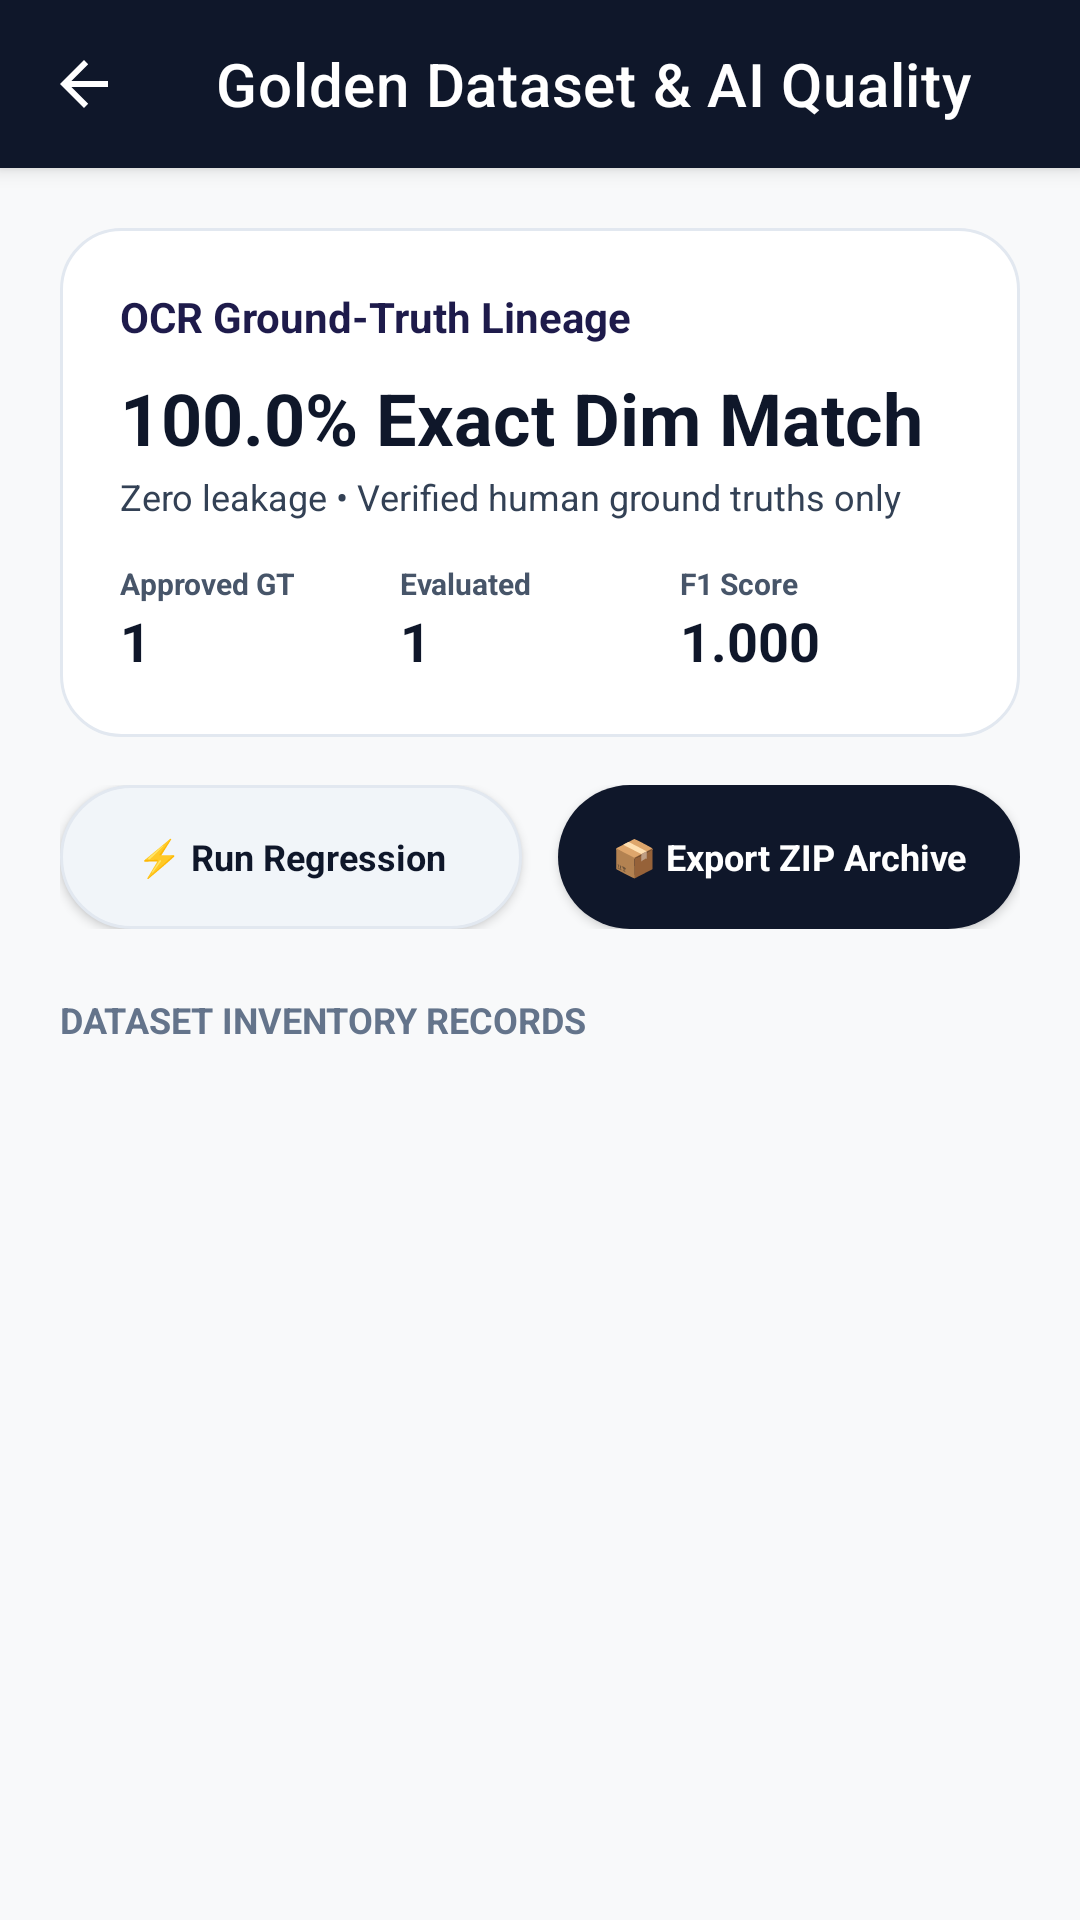

This screen was rendered from an Android layout file. Write that file and the resources it references.
<!-- AndroidManifest.xml: application theme Theme.GraniteFlow -->
<!-- res/layout/activity_dataset_inventory.xml -->
<?xml version="1.0" encoding="utf-8"?>
<androidx.coordinatorlayout.widget.CoordinatorLayout xmlns:android="http://schemas.android.com/apk/res/android"
    xmlns:app="http://schemas.android.com/apk/res-auto"
    android:layout_width="match_parent"
    android:layout_height="match_parent"
    android:background="@color/app_bg">

    <com.google.android.material.appbar.AppBarLayout
        android:layout_width="match_parent"
        android:layout_height="wrap_content">

        <com.google.android.material.appbar.MaterialToolbar
            android:id="@+id/toolbar"
            android:layout_width="match_parent"
            android:layout_height="?attr/actionBarSize"
            android:background="@color/primary_navy"
            app:navigationIcon="?attr/homeAsUpIndicator"
            app:navigationIconTint="@color/doc_white"
            app:title="Golden Dataset &amp; AI Quality"
            app:titleTextColor="@color/doc_white" />
    </com.google.android.material.appbar.AppBarLayout>

    <androidx.core.widget.NestedScrollView
        android:layout_width="match_parent"
        android:layout_height="match_parent"
        app:layout_behavior="@string/appbar_scrolling_view_behavior">

        <LinearLayout
            android:layout_width="match_parent"
            android:layout_height="wrap_content"
            android:orientation="vertical"
            android:padding="20dp">

            
            <LinearLayout
                android:layout_width="match_parent"
                android:layout_height="wrap_content"
                android:background="@drawable/shape_card_gradient_goals"
                android:orientation="vertical"
                android:padding="20dp">

                <TextView
                    android:layout_width="wrap_content"
                    android:layout_height="wrap_content"
                    android:text="OCR Ground-Truth Lineage"
                    android:textColor="#1E1B4B"
                    android:textSize="14sp"
                    android:textStyle="bold" />

                <TextView
                    android:id="@+id/tvQualityScore"
                    android:layout_width="wrap_content"
                    android:layout_height="wrap_content"
                    android:layout_marginTop="8dp"
                    android:text="100.0% Exact Dim Match"
                    android:textColor="#0F172A"
                    android:textSize="24sp"
                    android:textStyle="bold" />

                <TextView
                    android:id="@+id/tvQualitySubtitle"
                    android:layout_width="wrap_content"
                    android:layout_height="wrap_content"
                    android:layout_marginTop="2dp"
                    android:text="Zero leakage • Verified human ground truths only"
                    android:textColor="#334155"
                    android:textSize="12sp" />

                
                <LinearLayout
                    android:layout_width="match_parent"
                    android:layout_height="wrap_content"
                    android:layout_marginTop="14dp"
                    android:orientation="horizontal">

                    <LinearLayout
                        android:layout_width="0dp"
                        android:layout_height="wrap_content"
                        android:layout_weight="1"
                        android:orientation="vertical">

                        <TextView
                            android:layout_width="wrap_content"
                            android:layout_height="wrap_content"
                            android:text="Approved GT"
                            android:textColor="#475569"
                            android:textSize="10sp"
                            android:textStyle="bold" />

                        <TextView
                            android:id="@+id/tvApprovedCount"
                            android:layout_width="wrap_content"
                            android:layout_height="wrap_content"
                            android:text="1"
                            android:textColor="#0F172A"
                            android:textSize="18sp"
                            android:textStyle="bold" />
                    </LinearLayout>

                    <LinearLayout
                        android:layout_width="0dp"
                        android:layout_height="wrap_content"
                        android:layout_weight="1"
                        android:orientation="vertical">

                        <TextView
                            android:layout_width="wrap_content"
                            android:layout_height="wrap_content"
                            android:text="Evaluated"
                            android:textColor="#475569"
                            android:textSize="10sp"
                            android:textStyle="bold" />

                        <TextView
                            android:id="@+id/tvEvaluatedCount"
                            android:layout_width="wrap_content"
                            android:layout_height="wrap_content"
                            android:text="1"
                            android:textColor="#0F172A"
                            android:textSize="18sp"
                            android:textStyle="bold" />
                    </LinearLayout>

                    <LinearLayout
                        android:layout_width="0dp"
                        android:layout_height="wrap_content"
                        android:layout_weight="1"
                        android:orientation="vertical">

                        <TextView
                            android:layout_width="wrap_content"
                            android:layout_height="wrap_content"
                            android:text="F1 Score"
                            android:textColor="#475569"
                            android:textSize="10sp"
                            android:textStyle="bold" />

                        <TextView
                            android:id="@+id/tvAvgF1"
                            android:layout_width="wrap_content"
                            android:layout_height="wrap_content"
                            android:text="1.000"
                            android:textColor="#0F172A"
                            android:textSize="18sp"
                            android:textStyle="bold" />
                    </LinearLayout>
                </LinearLayout>
            </LinearLayout>

            
            <LinearLayout
                android:layout_width="match_parent"
                android:layout_height="wrap_content"
                android:layout_marginTop="16dp"
                android:orientation="horizontal">

                <androidx.appcompat.widget.AppCompatButton
                    android:id="@+id/btnRunRegression"
                    android:layout_width="0dp"
                    android:layout_height="48dp"
                    android:layout_weight="1"
                    android:layout_marginEnd="6dp"
                    android:background="@drawable/shape_pill_button_secondary"
                    android:text="⚡ Run Regression"
                    android:textAllCaps="false"
                    android:textColor="@color/text_primary"
                    android:textSize="12sp"
                    android:textStyle="bold" />

                <androidx.appcompat.widget.AppCompatButton
                    android:id="@+id/btnExportDatasetZip"
                    android:layout_width="0dp"
                    android:layout_height="48dp"
                    android:layout_weight="1"
                    android:layout_marginStart="6dp"
                    android:background="@drawable/shape_pill_button"
                    android:text="📦 Export ZIP Archive"
                    android:textAllCaps="false"
                    android:textColor="@color/text_on_pill"
                    android:textSize="12sp"
                    android:textStyle="bold" />
            </LinearLayout>

            
            <TextView
                android:layout_width="wrap_content"
                android:layout_height="wrap_content"
                android:layout_marginTop="22dp"
                android:text="DATASET INVENTORY RECORDS"
                android:textColor="@color/text_secondary"
                android:textSize="12sp"
                android:textStyle="bold" />

            <androidx.recyclerview.widget.RecyclerView
                android:id="@+id/rvDatasetRecords"
                android:layout_width="match_parent"
                android:layout_height="wrap_content"
                android:layout_marginTop="10dp"
                android:nestedScrollingEnabled="false" />

        </LinearLayout>
    </androidx.core.widget.NestedScrollView>

</androidx.coordinatorlayout.widget.CoordinatorLayout>
<!-- resources referenced by this layout -->
<resources>
  <color name="app_bg">#F8F9FA</color>
  <color name="doc_white">#FFFFFF</color>
  <color name="primary_navy">#0F172A</color>
  <color name="text_on_pill">#FFFFFF</color>
  <color name="text_primary">#0F172A</color>
  <color name="text_secondary">#64748B</color>
  <!-- drawable shape_card_gradient_goals (drawable) -->
  <?xml version="1.0" encoding="utf-8"?>
  <shape xmlns:android="http://schemas.android.com/apk/res/android"
      android:shape="rectangle">
      <solid android:color="@color/card_surface" />
      <stroke android:width="1dp" android:color="@color/card_border" />
      <corners android:radius="20dp" />
  </shape>
  <!-- drawable shape_pill_button (drawable) -->
  <?xml version="1.0" encoding="utf-8"?>
  <shape xmlns:android="http://schemas.android.com/apk/res/android"
      android:shape="rectangle">
      <solid android:color="@color/primary_pill" />
      <corners android:radius="28dp" />
  </shape>
  <!-- drawable shape_pill_button_secondary (drawable) -->
  <?xml version="1.0" encoding="utf-8"?>
  <shape xmlns:android="http://schemas.android.com/apk/res/android"
      android:shape="rectangle">
      <solid android:color="@color/pill_inactive_bg" />
      <stroke android:width="1dp" android:color="@color/card_border" />
      <corners android:radius="28dp" />
  </shape>
  <style name="Theme.GraniteFlow" parent="Theme.MaterialComponents.DayNight.NoActionBar">
          <item name="colorPrimary">@color/primary_navy</item>
          <item name="colorPrimaryVariant">@color/primary_navy_dark</item>
          <item name="colorOnPrimary">@color/text_on_pill</item>
          <item name="colorSecondary">@color/accent_blue</item>
          <item name="colorSecondaryVariant">@color/accent_blue</item>
          <item name="colorOnSecondary">#FFFFFF</item>
          <item name="android:statusBarColor">@color/top_bar_bg</item>
          <item name="android:windowLightStatusBar" tools:targetApi="m">true</item>
          <item name="android:windowBackground">@color/app_bg</item>
          <item name="android:fontFamily">sans-serif</item>
          <item name="fontFamily">sans-serif</item>
          <item name="android:windowAnimationStyle">@style/SmoothWindowAnimations</item>
      </style>
  <color name="card_surface">#FFFFFF</color>
  <color name="card_border">#E2E8F0</color>
  <color name="primary_pill">#0F172A</color>
  <color name="pill_inactive_bg">#F1F5F9</color>
  <color name="primary_navy_dark">#020617</color>
  <color name="accent_blue">#3B82F6</color>
  <color name="top_bar_bg">#F8F9FA</color>
  <style name="SmoothWindowAnimations" parent="@android:style/Animation.Activity">
          <item name="android:activityOpenEnterAnimation">@anim/slide_in_right</item>
          <item name="android:activityOpenExitAnimation">@anim/slide_out_left</item>
          <item name="android:activityCloseEnterAnimation">@anim/slide_in_left</item>
          <item name="android:activityCloseExitAnimation">@anim/slide_out_right</item>
      </style>
</resources>
